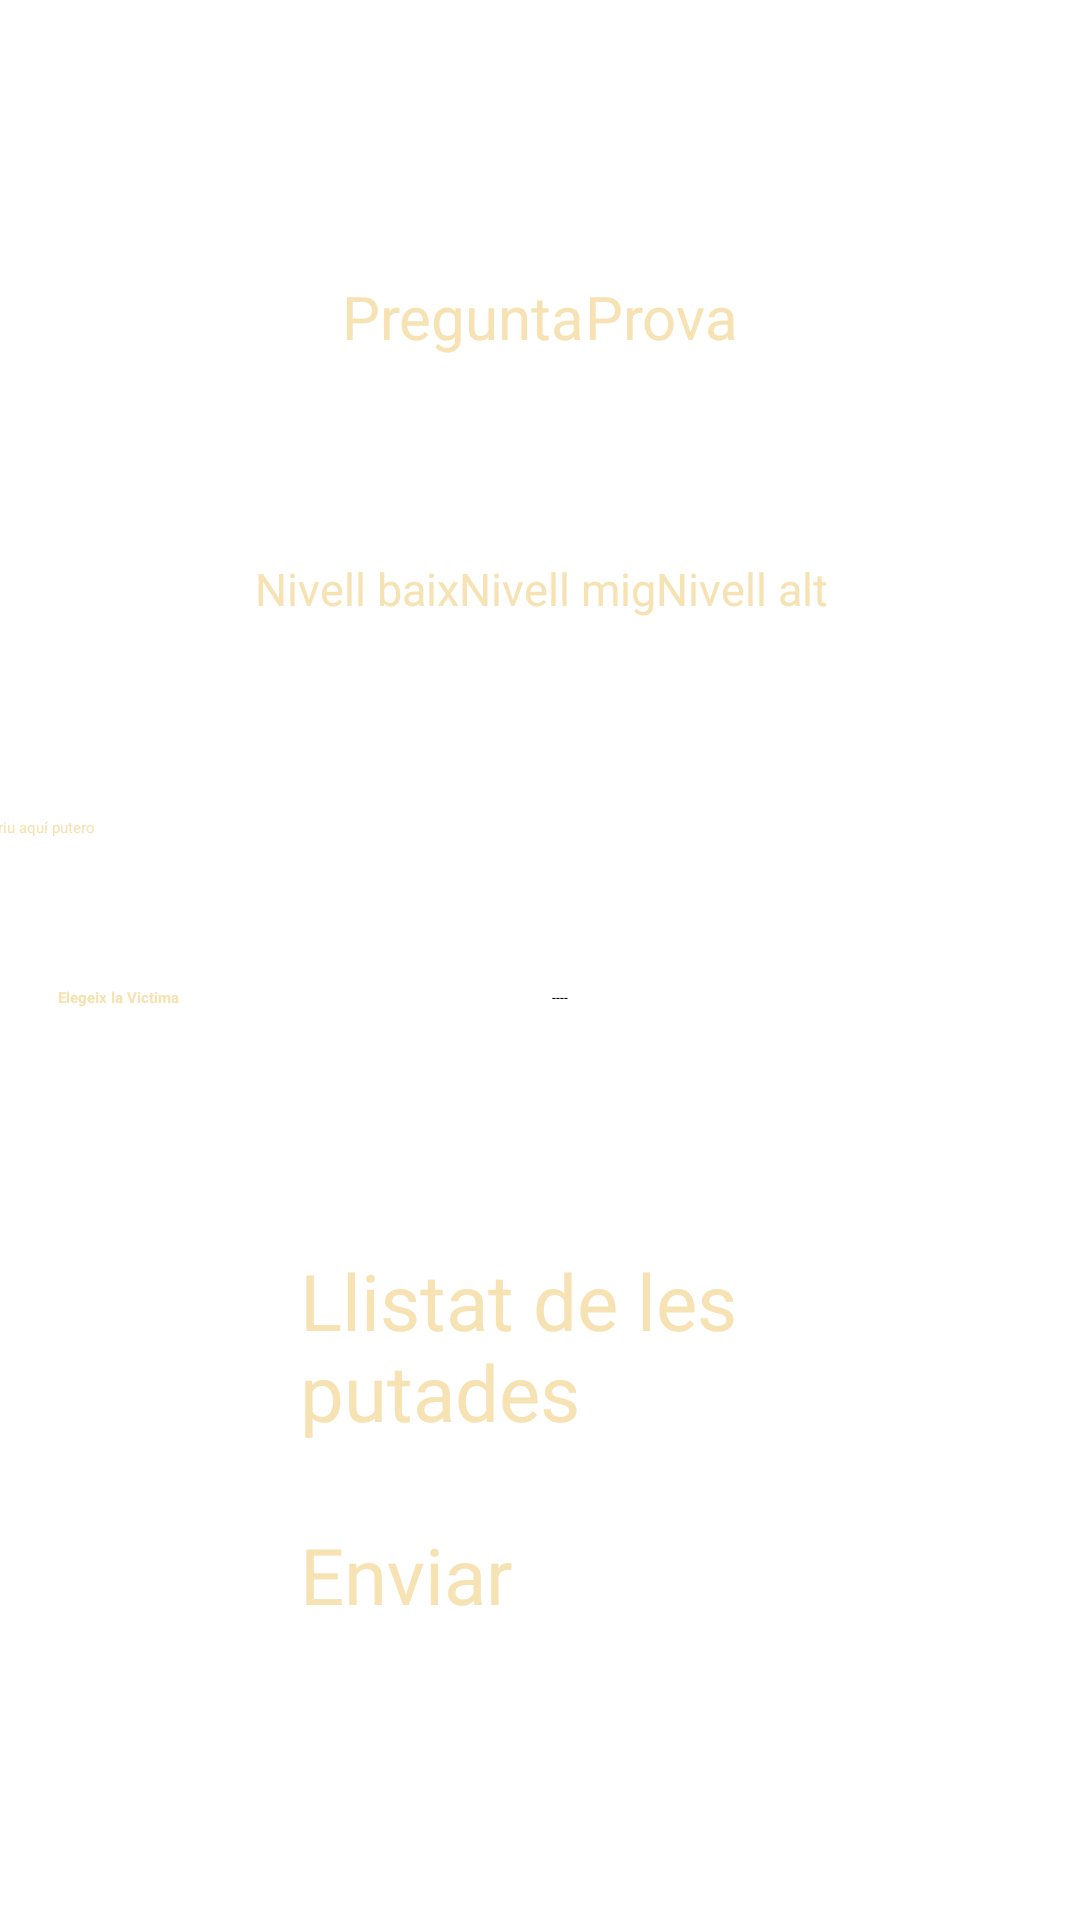

Reconstruct the res/layout file that produces this screen, plus the resources it refers to.
<!-- AndroidManifest.xml: application theme Theme.DespedidaArnau -->
<!-- res/layout/insertar_base_datos.xml -->
<?xml version="1.0" encoding="utf-8"?>
<androidx.constraintlayout.widget.ConstraintLayout
    xmlns:android="http://schemas.android.com/apk/res/android"
    android:layout_width="match_parent"
    android:layout_height="match_parent"
    android:background="@drawable/fondo_main1"
    xmlns:app="http://schemas.android.com/apk/res-auto">

    
    <RadioGroup
        android:id="@+id/radioGroupTipo"
        android:layout_width="wrap_content"
        android:layout_height="wrap_content"
        android:orientation="horizontal"
        app:layout_constraintBottom_toBottomOf="parent"
        app:layout_constraintEnd_toEndOf="parent"
        app:layout_constraintStart_toStartOf="parent"
        app:layout_constraintTop_toTopOf="parent"
        app:layout_constraintVertical_bias="0.150">

        <RadioButton
            android:id="@+id/rbPregunta"
            android:layout_width="wrap_content"
            android:layout_height="wrap_content"
            android:text="Pregunta"
            android:textColor="#F6E2B3"
            android:textSize="20sp"
            app:layout_constraintBottom_toBottomOf="parent"
            app:layout_constraintEnd_toEndOf="parent"
            app:layout_constraintStart_toStartOf="parent"
            app:layout_constraintTop_toTopOf="parent" />

        <RadioButton
            android:id="@+id/rbPrueba"
            android:layout_width="wrap_content"
            android:layout_height="wrap_content"
            android:text="Prova"
            android:textColor="#F6E2B3"
            android:textSize="20sp"
            app:layout_constraintBottom_toBottomOf="parent"
            app:layout_constraintEnd_toEndOf="parent"
            app:layout_constraintStart_toStartOf="parent"
            app:layout_constraintTop_toTopOf="parent"/>

    </RadioGroup>


    <RadioGroup
        android:id="@+id/radioGroupNivel"
        android:layout_width="wrap_content"
        android:layout_height="wrap_content"
        android:orientation="horizontal"
        app:layout_constraintBottom_toBottomOf="parent"
        app:layout_constraintEnd_toEndOf="parent"
        app:layout_constraintHorizontal_bias="0.503"
        app:layout_constraintStart_toStartOf="parent"
        app:layout_constraintTop_toTopOf="parent"
        app:layout_constraintVertical_bias="0.300" >

    <RadioButton
        android:id="@+id/rbNivel1"
        android:layout_width="wrap_content"
        android:layout_height="wrap_content"
        android:text="Nivell baix"
        android:textColor="#F6E2B3"
        android:textSize="15sp"
        app:layout_constraintBottom_toBottomOf="parent"
        app:layout_constraintEnd_toEndOf="parent"
        app:layout_constraintStart_toStartOf="parent"
        app:layout_constraintTop_toTopOf="parent" />

        <RadioButton
            android:id="@+id/rbNivel2"
            android:layout_width="wrap_content"
            android:layout_height="wrap_content"
            android:text="Nivell mig"
            android:textColor="#F6E2B3"
            android:textSize="15sp"
            app:layout_constraintBottom_toBottomOf="parent"
            app:layout_constraintEnd_toEndOf="parent"
            app:layout_constraintStart_toStartOf="parent"
            app:layout_constraintTop_toTopOf="parent" />

        <RadioButton
            android:id="@+id/rbNivel3"
            android:layout_width="wrap_content"
            android:layout_height="wrap_content"
            android:text="Nivell alt"
            android:textColor="#F6E2B3"
            android:textSize="15sp"
            app:layout_constraintBottom_toBottomOf="parent"
            app:layout_constraintEnd_toEndOf="parent"
            app:layout_constraintStart_toStartOf="parent"
            app:layout_constraintTop_toTopOf="parent" />

    </RadioGroup>

    

    <EditText
        android:id="@+id/textDescripcion"
        android:layout_width="380dp"
        android:layout_height="wrap_content"
        android:hint="Escriu aquí putero"
        android:textColorHint="#F6E2B3"
        android:textColor="#F6E2B3"
        app:layout_constraintBottom_toBottomOf="parent"
        app:layout_constraintEnd_toEndOf="parent"
        app:layout_constraintHorizontal_bias="0.480"
        app:layout_constraintStart_toStartOf="parent"
        app:layout_constraintTop_toTopOf="parent"
        app:layout_constraintVertical_bias="0.43" />

    <androidx.appcompat.widget.AppCompatButton
        android:id="@+id/btn_insert"
        android:layout_width="160dp"
        android:layout_height="50dp"
        android:background="@drawable/logica_button"
        android:fontFamily="@font/harry_potter"
        android:text="Enviar"
        android:textColor="#F6E2B3"
        android:textSize="26dp"
        app:layout_constraintBottom_toBottomOf="parent"
        app:layout_constraintEnd_toEndOf="parent"
        app:layout_constraintStart_toStartOf="parent"
        app:layout_constraintTop_toTopOf="parent"
        app:layout_constraintVertical_bias="0.860" />

    <androidx.appcompat.widget.AppCompatButton
        android:id="@+id/verListado"
        android:layout_width="160dp"
        android:layout_height="70dp"
        android:background="@drawable/logica_button"
        android:fontFamily="@font/harry_potter"
        android:text="Llistat de les putades"
        android:textColor="#F6E2B3"
        android:textSize="26dp"
        app:layout_constraintBottom_toBottomOf="parent"
        app:layout_constraintEnd_toEndOf="parent"
        app:layout_constraintStart_toStartOf="parent"
        app:layout_constraintTop_toTopOf="parent"
        app:layout_constraintVertical_bias="0.730"/>

    <Spinner
        android:id="@+id/spinnerPersonal"
        android:layout_width="wrap_content"
        android:layout_height="wrap_content"
        android:entries="@array/gent"
        android:textColor="#F6E2B3"
        app:layout_constraintBottom_toBottomOf="parent"
        app:layout_constraintEnd_toEndOf="parent"
        app:layout_constraintHorizontal_bias="0.520"
        app:layout_constraintStart_toStartOf="parent"
        app:layout_constraintTop_toTopOf="parent"
        app:layout_constraintVertical_bias="0.520" />

    <TextView
        android:id="@+id/eligeVictima"
        android:layout_width="wrap_content"
        android:layout_height="wrap_content"
        android:text="Elegeix la Victima"
        android:textColor="#F6E2B3"
        android:textStyle="bold"
        app:layout_constraintBottom_toBottomOf="parent"
        app:layout_constraintEnd_toEndOf="parent"
        app:layout_constraintHorizontal_bias="0.060"
        app:layout_constraintStart_toStartOf="parent"
        app:layout_constraintTop_toTopOf="parent"
        app:layout_constraintVertical_bias="0.520"/>

</androidx.constraintlayout.widget.ConstraintLayout>
<!-- resources referenced by this layout -->
<resources>
  <string-array name="gent">
          <item>----</item>
          <item>Arnau</item>
          <item>Ribas</item>
          <item>Eli</item>
          <item>Oriol</item>
          <item>Marc</item>
          <item>Ivan</item>
          <item>Karen</item>
          <item>Roger</item>
          <item>Laura</item>
          <item>Carles</item>
      </string-array>
</resources>
